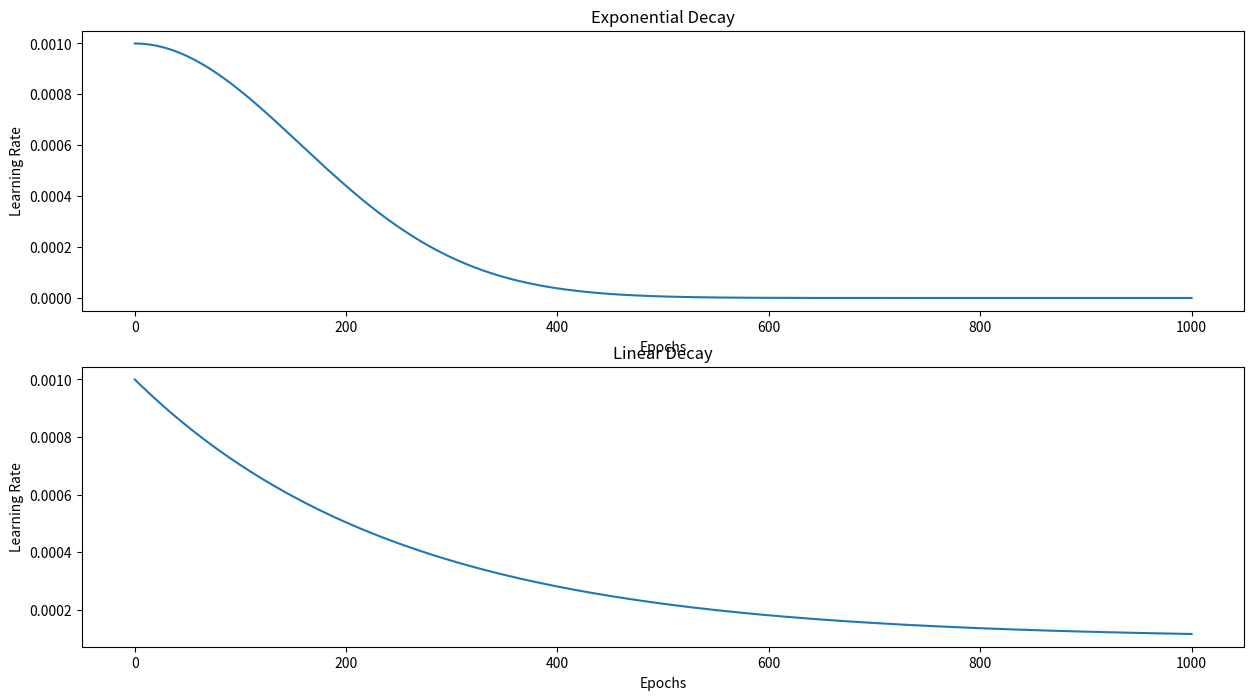

Here is the Python script that generated this plot:
import numpy as np
import matplotlib.pyplot as plt

def exp_decay_learning_rate(init_lr, step, decay_steps=1e5, decay_rate=0.96):
    return init_lr * decay_rate ** (step / decay_steps)

def lin_decay_learning_rate(init_lr, step, end_lr=0.0001, decay_steps=1e5, decay_rate=0.04):
    return (1 - decay_rate) * init_lr + decay_rate * end_lr 

init = 0.001
lr1 = [init]
lr2 = [init]
steps = 1000

current_lr1 = init
current_lr2 = init
for step in range(steps):
    current_lr1 = exp_decay_learning_rate(current_lr1, step + 1, decay_steps=steps)
    lr1.append(current_lr1)


    current_lr2 = lin_decay_learning_rate(current_lr2, step + 1, decay_steps=steps, end_lr=0.1*init, decay_rate=0.004)
    lr2.append(current_lr2)

fig, ax = plt.subplots(2, figsize=(15, 8))
ax[0].plot(lr1)
ax[0].set_title("Exponential Decay")
ax[0].set_ylabel("Learning Rate")
ax[0].set_xlabel("Epochs")

ax[1].plot(lr2)
ax[1].set_title("Linear Decay")
ax[1].set_ylabel("Learning Rate")
ax[1].set_xlabel("Epochs")
plt.show()

